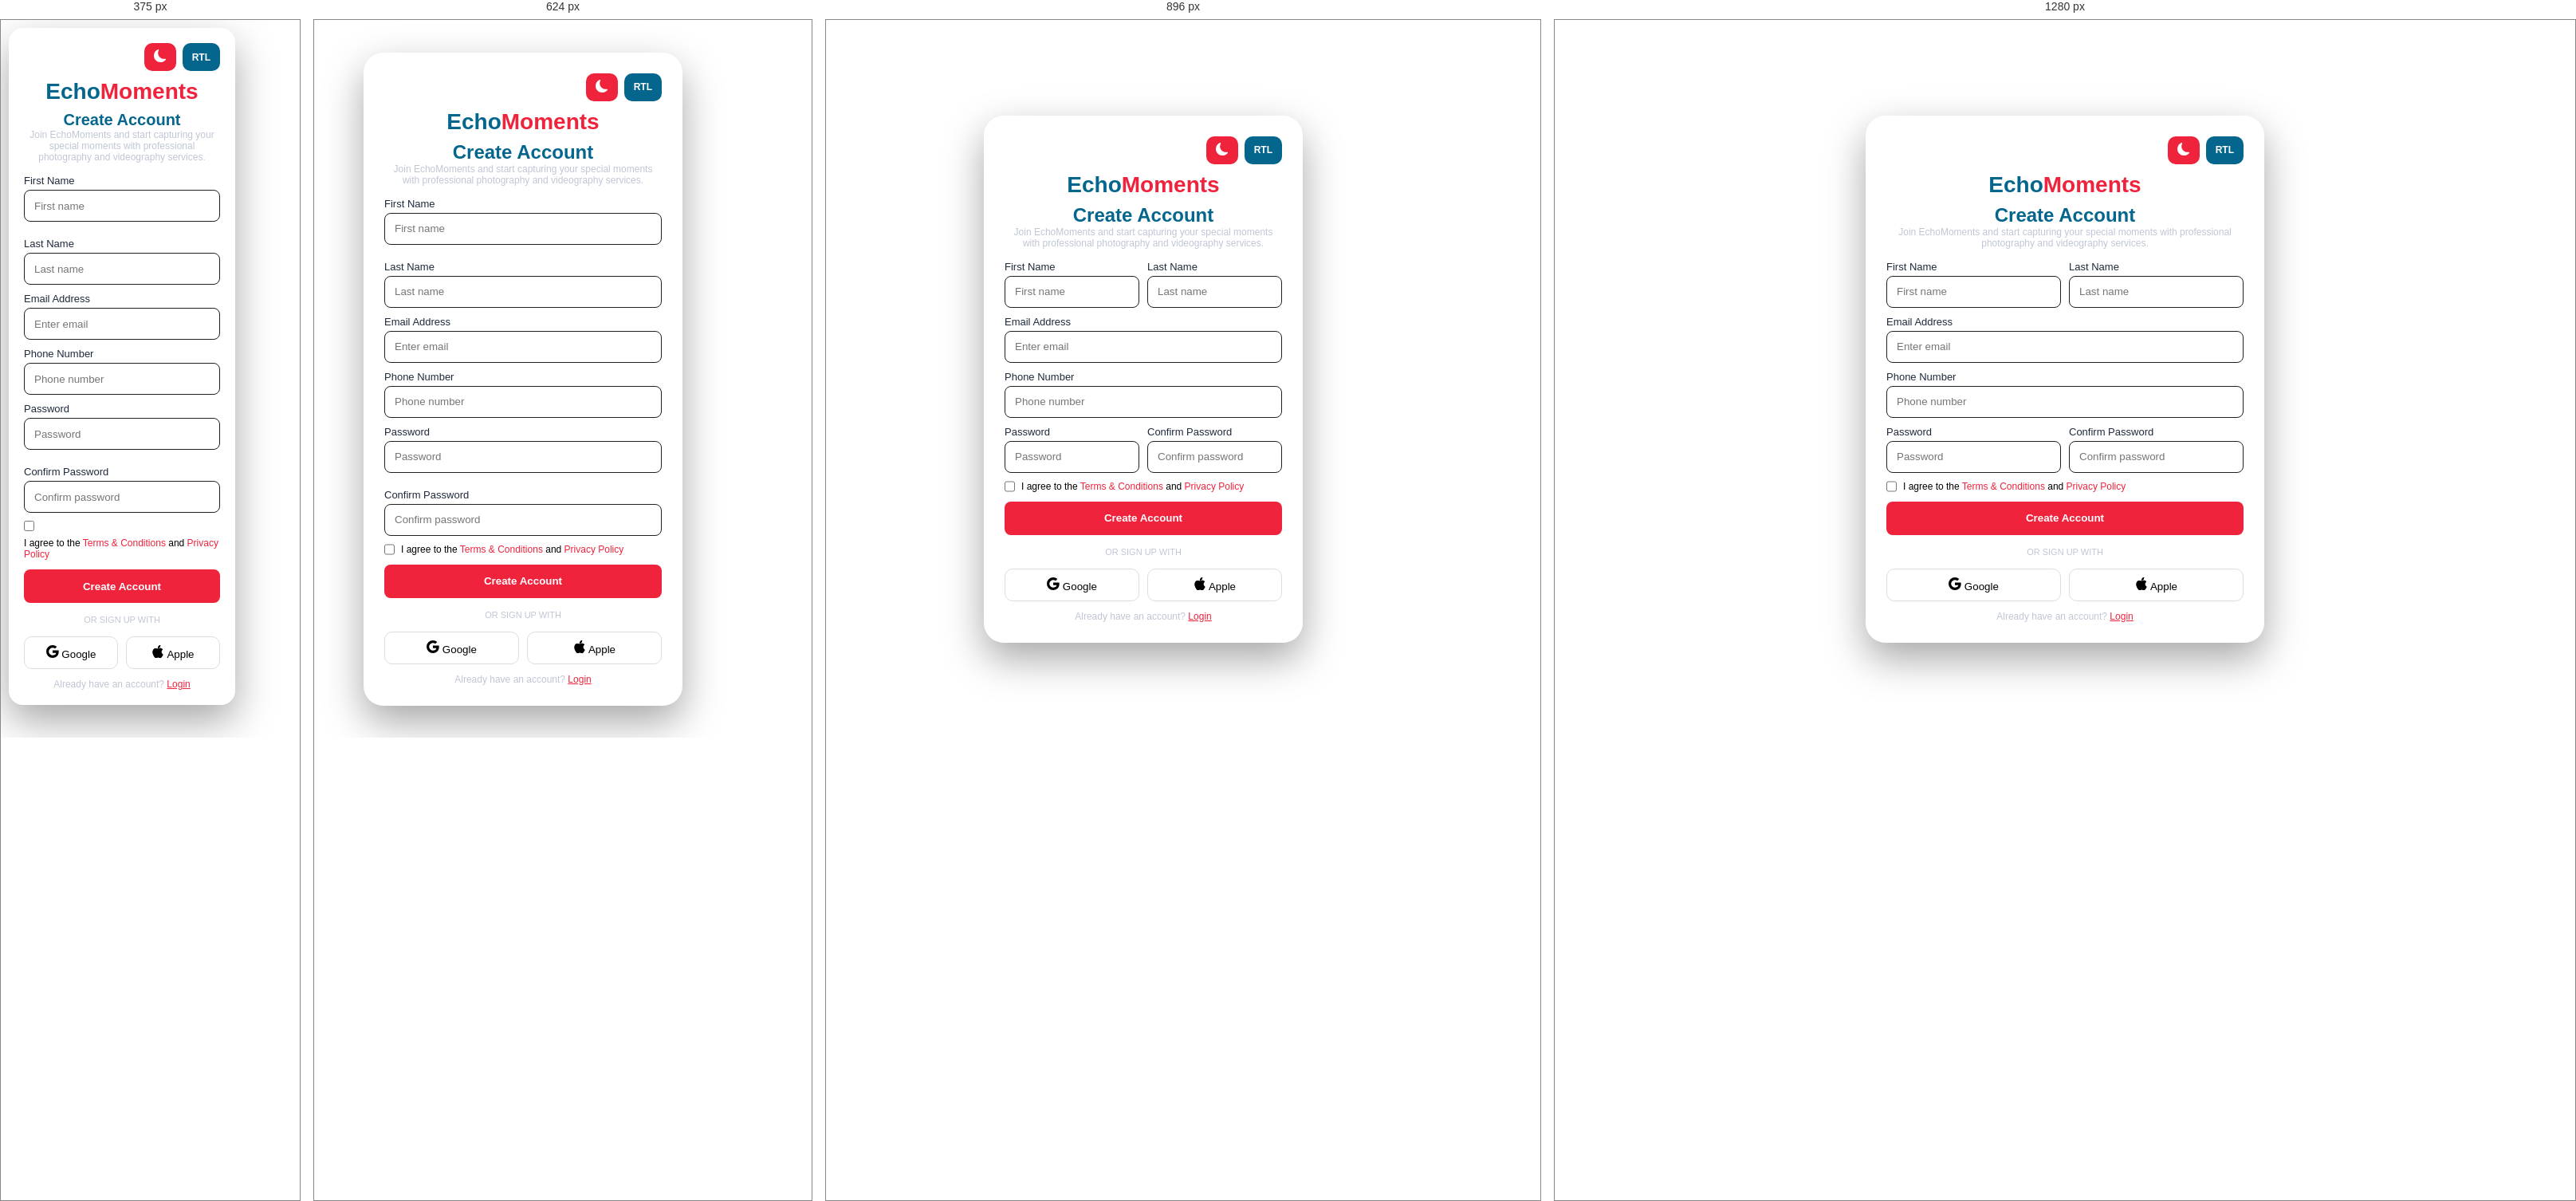
Rendered at 375 px, 624 px, 896 px and 1280 px, left to right.

<!-- file: signup.html -->
<!doctype html>
<html lang="en">
  <head>
    <meta charset="UTF-8" />
    <meta name="viewport" content="width=device-width, initial-scale=1.0" />
    <title>EchoMoments</title>
    <link rel="shortcut icon" href="images/logo.png" type="image/x-icon" />
    <link rel="stylesheet" href="signup.css" />
    <link rel="preconnect" href="https://fonts.googleapis.com" />
    <link
      href="https://fonts.googleapis.com/css2?family=Poppins:wght@300;400;500;600;700&display=swap"
      rel="stylesheet"
    />
  </head>
  <body>
    <div class="signup-container">
      <div class="signup-card">
        <div class="signup-box">
        <!-- THEME + RTL BUTTONS -->

        <div class="theme-wrapper">
          <button class="theme-toggle" id="themeToggle">
            <i class="fa-solid fa-moon"><svg
                xmlns="http://www.w3.org/2000/svg"
                width="16"
                height="16"
                fill="currentColor"
                class="bi bi-moon-fill"
                viewBox="0 0 16 16"
              >
                <path
                  d="M6 .278a.77.77 0 0 1 .08.858 7.2 7.2 0 0 0-.878 3.46c0 4.021 3.278 7.277 7.318 7.277q.792-.001 1.533-.16a.79.79 0 0 1 .81.316.73.73 0 0 1-.031.893A8.35 8.35 0 0 1 8.344 16C3.734 16 0 12.286 0 7.71 0 4.266 2.114 1.312 5.124.06A.75.75 0 0 1 6 .278"
                /></svg></i>

            <span></span>
          </button>

          <button class="rtl-toggle" id="rtlToggle">RTL</button>
        </div>
        
        <div class="logo" onclick="document.location = 'index.html'">
          <h1><span>Echo</span><span>Moments</span></h1>
        </div>

        <div class="signup-header">
          <h2>Create Account</h2>

          <p>
            Join EchoMoments and start capturing your special moments with
            professional photography and videography services.
          </p>
        </div>

        <form>
          <div class="form-row">
            <div class="form-group">
              <label>First Name</label>
              <input type="text" placeholder="First name" />
            </div>

            <div class="form-group">
              <label>Last Name</label>
              <input type="text" placeholder="Last name" />
            </div>
          </div>

          <div class="form-group">
            <label>Email Address</label>
            <input type="email" placeholder="Enter email" />
          </div>

          <div class="form-group">
            <label>Phone Number</label>
            <input type="tel" placeholder="Phone number" />
          </div>

          <div class="form-row">
            <div class="form-group">
              <label>Password</label>
              <input type="password" placeholder="Password" />
            </div>

            <div class="form-group">
              <label>Confirm Password</label>
              <input type="password" placeholder="Confirm password" />
            </div>
          </div>

          <div class="terms">
            <input type="checkbox" />
            <span>
              I agree to the
              <a href="#">Terms & Conditions</a>
              and
              <a href="#">Privacy Policy</a>
            </span>
          </div>

          <button type="submit" class="signup-btn">Create Account</button>
        </form>

        <div class="divider">
          <span>OR SIGN UP WITH</span>
        </div>

        <div class="social-login">
          <button class="social-btn">
            <svg
              xmlns="http://www.w3.org/2000/svg"
              width="16"
              height="16"
              fill="currentColor"
              class="bi bi-google"
              viewBox="0 0 16 16"
            >
              <path
                d="M15.545 6.558a9.4 9.4 0 0 1 .139 1.626c0 2.434-.87 4.492-2.384 5.885h.002C11.978 15.292 10.158 16 8 16A8 8 0 1 1 8 0a7.7 7.7 0 0 1 5.352 2.082l-2.284 2.284A4.35 4.35 0 0 0 8 3.166c-2.087 0-3.86 1.408-4.492 3.304a4.8 4.8 0 0 0 0 3.063h.003c.635 1.893 2.405 3.301 4.492 3.301 1.078 0 2.004-.276 2.722-.764h-.003a3.7 3.7 0 0 0 1.599-2.431H8v-3.08z"
              />
            </svg>
            Google
          </button>

          <button class="social-btn">
            <svg
              xmlns="http://www.w3.org/2000/svg"
              width="16"
              height="16"
              fill="currentColor"
              class="bi bi-apple"
              viewBox="0 0 16 16"
            >
              <path
                d="M11.182.008C11.148-.03 9.923.023 8.857 1.18c-1.066 1.156-.902 2.482-.878 2.516s1.52.087 2.475-1.258.762-2.391.728-2.43m3.314 11.733c-.048-.096-2.325-1.234-2.113-3.422s1.675-2.789 1.698-2.854-.597-.79-1.254-1.157a3.7 3.7 0 0 0-1.563-.434c-.108-.003-.483-.095-1.254.116-.508.139-1.653.589-1.968.607-.316.018-1.256-.522-2.267-.665-.647-.125-1.333.131-1.824.328-.49.196-1.422.754-2.074 2.237-.652 1.482-.311 3.83-.067 4.56s.625 1.924 1.273 2.796c.576.984 1.34 1.667 1.659 1.899s1.219.386 1.843.067c.502-.308 1.408-.485 1.766-.472.357.013 1.061.154 1.782.539.571.197 1.111.115 1.652-.105.541-.221 1.324-1.059 2.238-2.758q.52-1.185.473-1.282"
              />
              <path
                d="M11.182.008C11.148-.03 9.923.023 8.857 1.18c-1.066 1.156-.902 2.482-.878 2.516s1.52.087 2.475-1.258.762-2.391.728-2.43m3.314 11.733c-.048-.096-2.325-1.234-2.113-3.422s1.675-2.789 1.698-2.854-.597-.79-1.254-1.157a3.7 3.7 0 0 0-1.563-.434c-.108-.003-.483-.095-1.254.116-.508.139-1.653.589-1.968.607-.316.018-1.256-.522-2.267-.665-.647-.125-1.333.131-1.824.328-.49.196-1.422.754-2.074 2.237-.652 1.482-.311 3.83-.067 4.56s.625 1.924 1.273 2.796c.576.984 1.34 1.667 1.659 1.899s1.219.386 1.843.067c.502-.308 1.408-.485 1.766-.472.357.013 1.061.154 1.782.539.571.197 1.111.115 1.652-.105.541-.221 1.324-1.059 2.238-2.758q.52-1.185.473-1.282"
              />
            </svg>
            Apple
          </button>
        </div>

        <div class="login-link">
          Already have an account?
          <a href="login.html">Login</a>
        </div>
      </div>
    </div>
    <script src="signup.js"></script>
  </body>
</html>


/* @media block from signup.css */
@media (max-width: 480px) {
  body {
    padding: 10px;
    align-items: flex-start;
  }

  .signup-card {
    padding: 18px;
    border-radius: 18px;
  }

  .form-row {
    grid-template-columns: 1fr;
  }

  .signup-header h2 {
    font-size: 20px;
  }
}

/* @media block from signup.css */
@media (max-width: 768px) {
  .signup-card {
    max-width: 90%;
  }

  .form-row {
    grid-template-columns: 1fr;
  }
}

/* @media block from signup.css */
@media (max-width: 1024px) {
  .signup-card {
    max-width: 80%;
  }
}